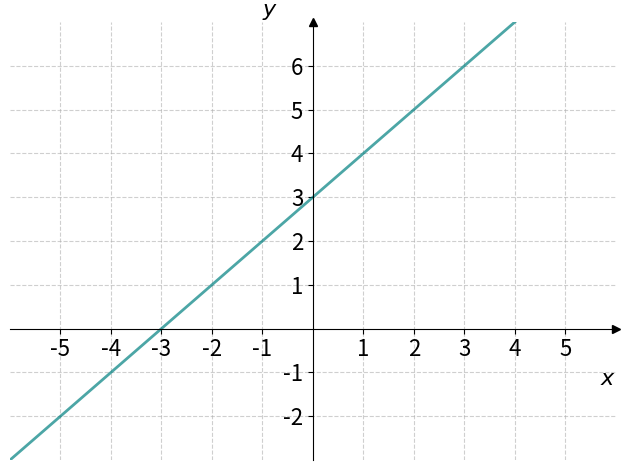

This chart was generated by the following Python code: (Note: this script raises an exception after producing the figure.)
import numpy as np
import matplotlib.pyplot as plt

# plt.rc("text", usetex=True)

def f(x):
    return x + 3




a = -7
b = 7

x = np.linspace(a, b, 1024)

fig, ax = plt.subplots()
ax.plot(x, f(x), color="teal", lw=2, alpha=0.7)

ax.spines["left"].set_position("zero")
ax.spines["right"].set_color("none")
ax.spines["bottom"].set_position("zero")
ax.spines["top"].set_color("none")

ax.plot(1, 0, ">k", transform=ax.get_yaxis_transform(), clip_on=False)
ax.plot(0, 1, "^k", transform=ax.get_xaxis_transform(), clip_on=False)

ax.set_xlabel(r"$x$", fontsize=16, loc="right")
ax.set_ylabel(r"$y$", fontsize=16, loc="top", rotation="horizontal")




xticks = list(np.arange(-5, 6, 1))
xticks.remove(0)
plt.xticks(xticks, fontsize=16)

yticks = list(np.arange(-2, 7, 1))
yticks.remove(0)
plt.yticks(yticks, fontsize=16)

plt.ylim(-3, 7)
plt.xlim(-6, 6)

plt.grid(True, linestyle="--", alpha=0.6)
plt.tight_layout()

# Lagrer figuren i vektorformat
plt.savefig("../../figurer/oppgaver/oppg_1.svg")

plt.show()
